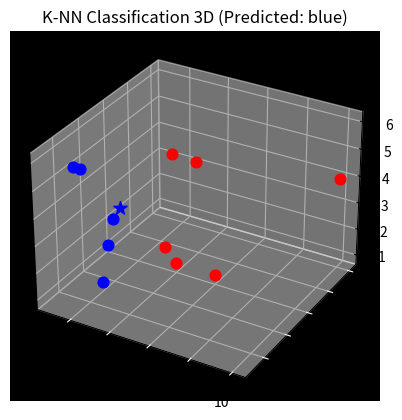

The matplotlib source for this figure:
import numpy as np
from matplotlib import pyplot as plt
from collections import Counter

points = {
    "blue": [[2,4,3], [1,3,5], [2,3,1], [3,2,3], [2,1,6]],
    "red":[[5,6,5], [4,5,2], [4,6,1], [6,6,1], [5,4,6], [10,10,4]]
}
query_point = [3,3,4]

class KNearestNeighbors:
    def __init__(self, k=4):
        """
        K-Nearest Neighbors from scratch.
        Initialize the KNearestNeighbors with the number of neighbors k.
        """
        self.k = k
        self.points = None

    @staticmethod
    def euclidean_distance(point1, point2):
        """
        Compute the Euclidean distance between two points.
        """
        return np.sqrt(np.sum((point1 - point2) ** 2))
    
    def fit(self, points):
        self.points = points

    def predict(self, query_point):
        """
        Predict the class of the query_point based on k nearest neighbors.
        Parameters:
        query_point : numpy array of shape (n_features,)
            The input data point to classify.
        Returns:
        predicted_class : The predicted class label for the query_point.
        """
        distances = []
        for category in self.points:
            for point in self.points[category]:
                distance = KNearestNeighbors.euclidean_distance(np.array(point), np.array(query_point))
                distances.append([distance, category])
        
        categories = [category for _, category in sorted(distances)[:self.k]]
        most_common = Counter(categories).most_common(1)
        return most_common[0][0]
    
# Example usage
knn = KNearestNeighbors(k=4)
knn.fit(points)
knn_predicted_class = knn.predict(query_point)

# Visualize points and query point
ax = plt.subplot(projection='3d')
ax.grid(True, c='lightgray', linestyle='--', linewidth=0.5)
ax.set_facecolor('black')
ax.tick_params(axis='x', color='white')
ax.tick_params(axis='y', color='white')

for point in points['blue']:
    ax.scatter(point[0], point[1], point[2], c='blue', s=60)

for point in points['red']:
    ax.scatter(point[0], point[1],point[2], c='red', s=60)

new_class_color = 'blue' if knn_predicted_class == 'blue' else 'red'
ax.scatter(query_point[0], query_point[1], query_point[2], c=new_class_color, s=100, marker='*', label='Query Point')

plt.title(f'K-NN Classification 3D (Predicted: {knn_predicted_class})')
plt.show()
